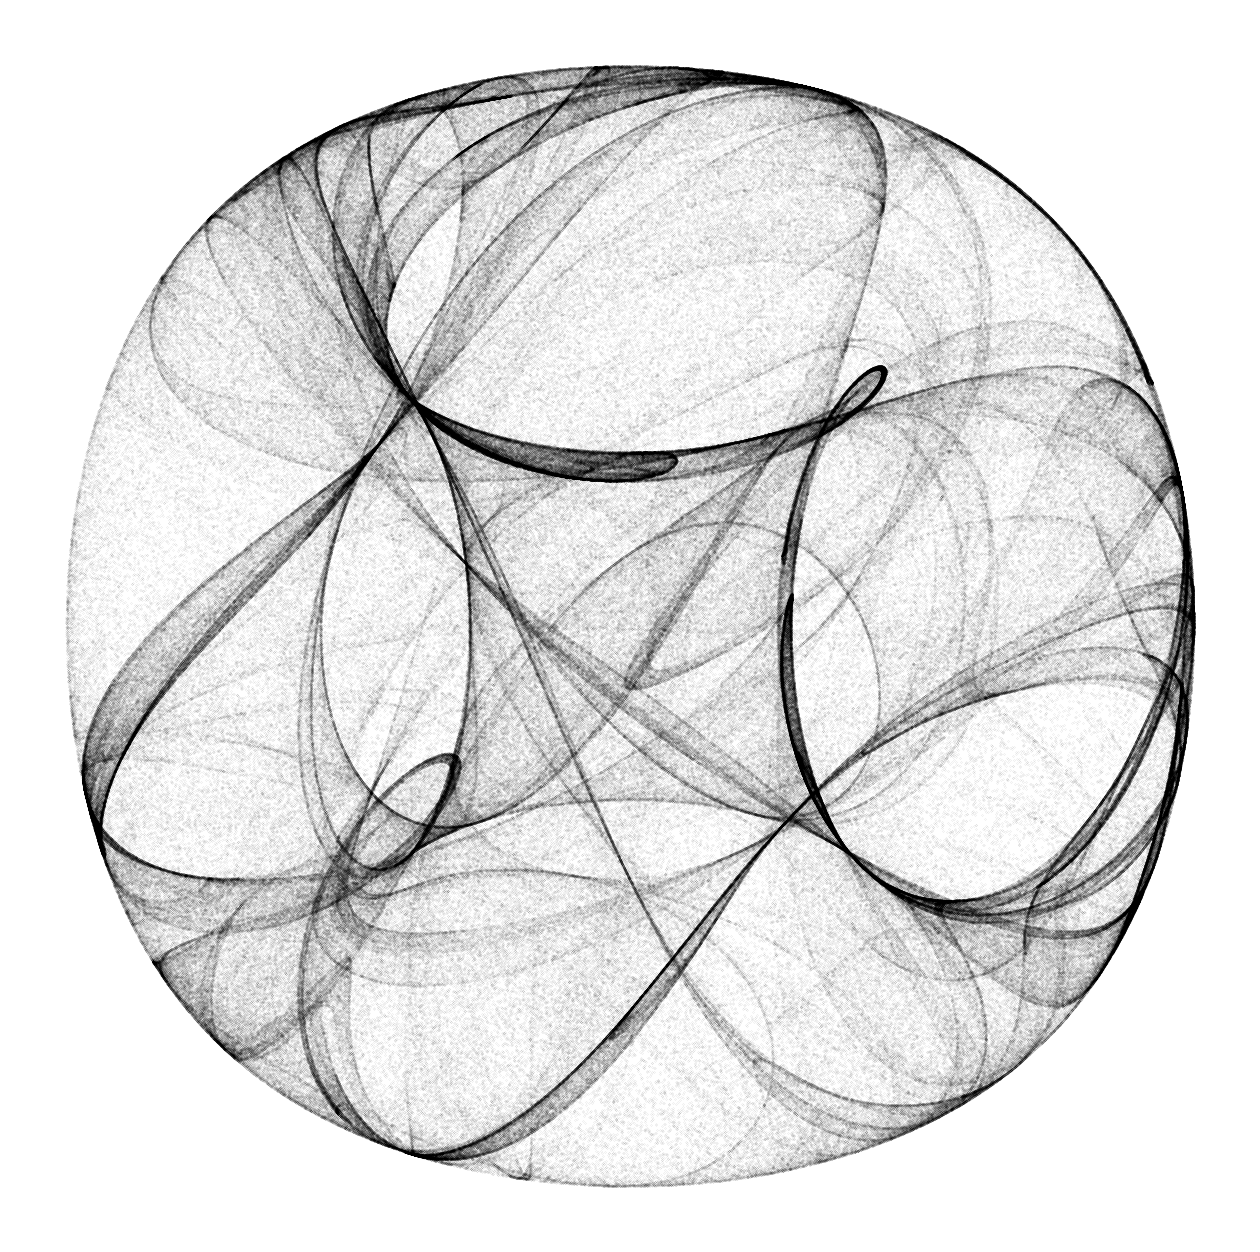

Source code (Python):
import matplotlib.pyplot as plt
import numpy as np

def clifford(x, y, a, b, c, d):
    """
    Compute the next point in the Clifford attractor iteration.

    Parameters:
        x (float): The x-coordinate of the current point.
        y (float): The y-coordinate of the current point.
        a (float): The parameter controlling the x-coordinate transformation.
        b (float): The parameter controlling the y-coordinate transformation.
        c (float): The parameter controlling the x-coordinate transformation.
        d (float): The parameter controlling the y-coordinate transformation.

    Returns:
        tuple: The x and y coordinates of the next point in the iteration.
    """
    # Compute the next point using the Clifford attractor equations
    next_x = np.sin(a * y) + c * np.cos(a * x)
    next_y = np.sin(b * x) + d * np.cos(b * y)
    
    return next_x, next_y


# Parameters for the Clifford attractor
a = -1.3
b = -1.3
c = -1.8
d = -1.9

# Initial coordinates
x = 0.1
y = 0.1


# Store points
points = []
for i in range(1000000):
    # Compute the next point in the iteration
    x, y = clifford(x, y, a, b, c, d)
    # Append the next point to the list of points
    points.append((x, y))

# Unpack points for plotting
x_values, y_values = zip(*points)

# Plotting
plt.figure(figsize=(16, 16))  # Set the size of the plot
plt.axis("off")  # Turn off the axis
plt.scatter(x_values, y_values, s=0.005, alpha=0.5, color="black")  # Plot the points
                                                                    # s controls point size, alpha controls transparency
# Optionally, save the plot as an image file
# plt.savefig("clifford_attractor.png", dpi=1200)  # Save the plot as a PNG file with high resolution

plt.show()  # Show the plot
